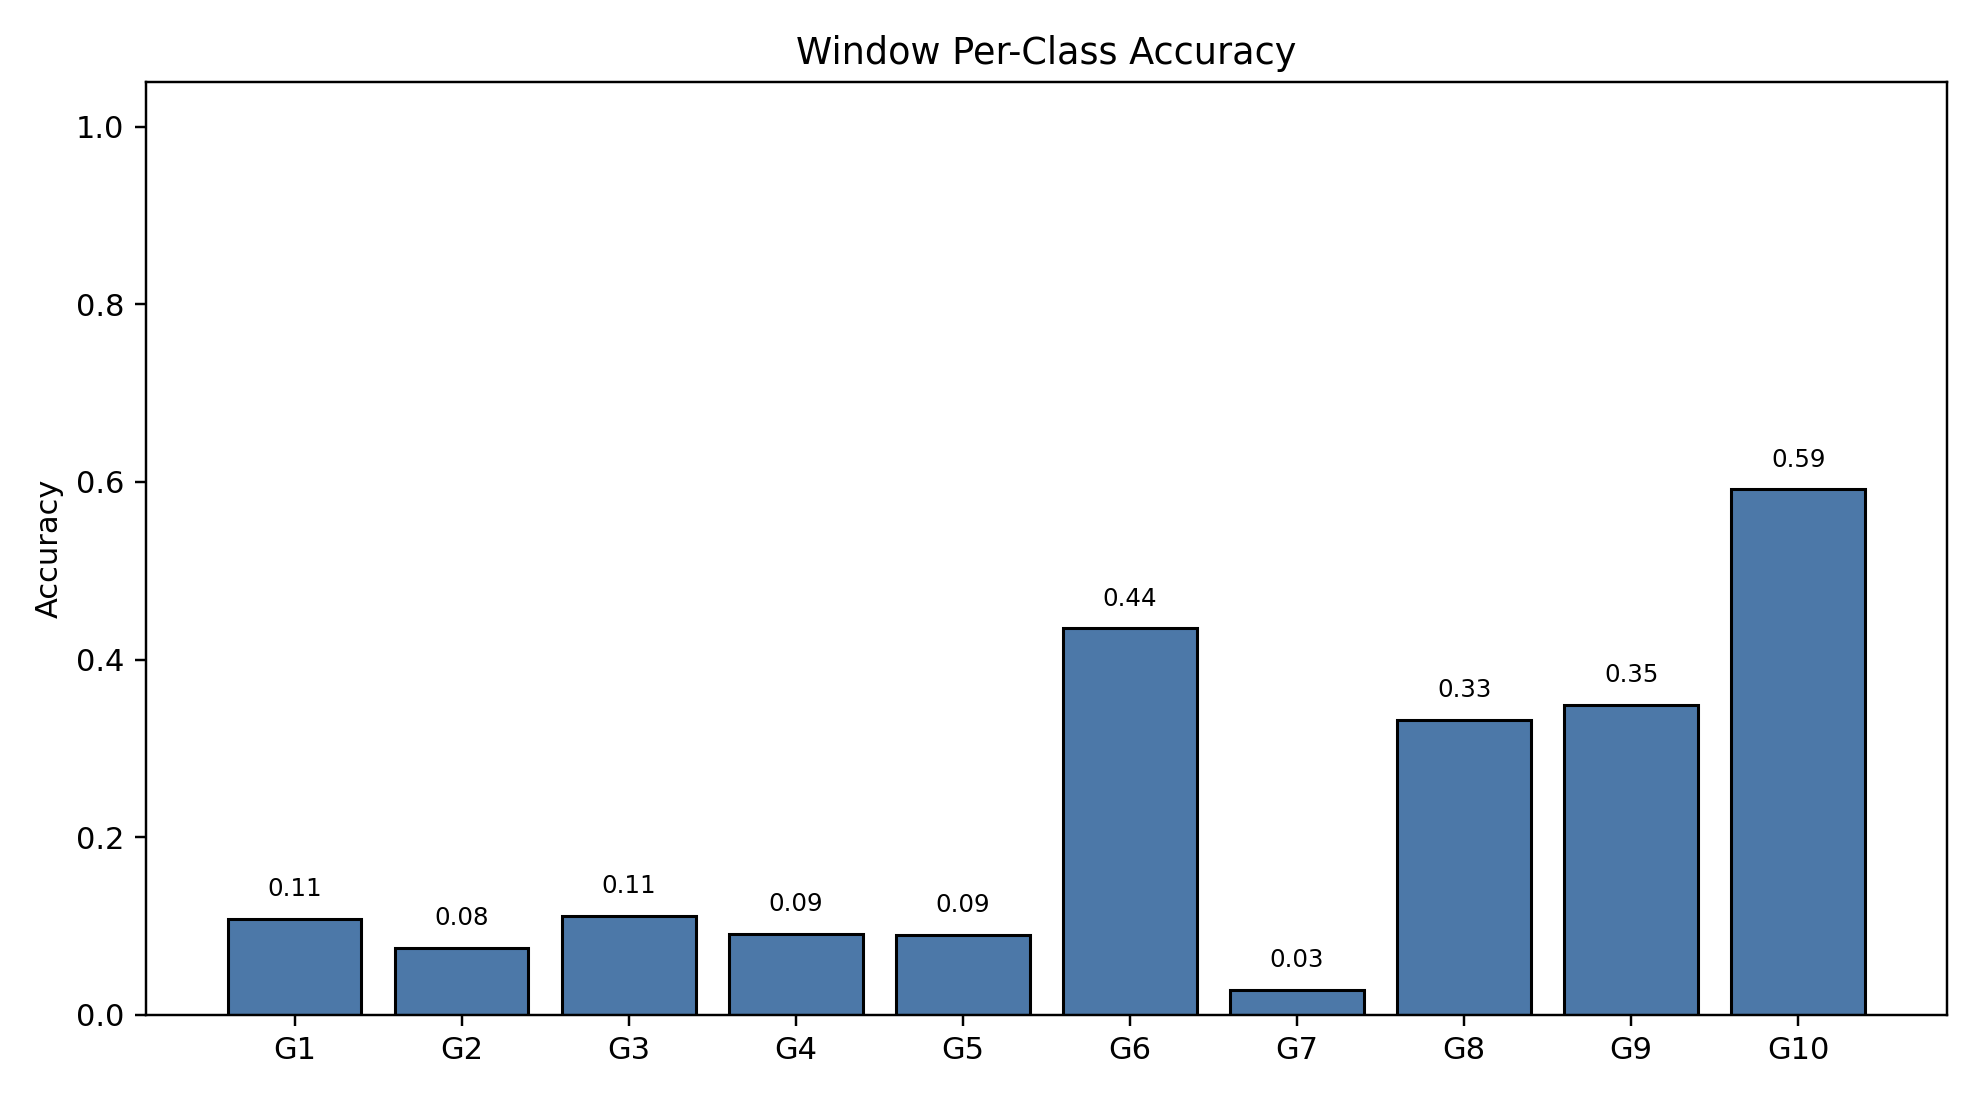

Values plotted in this chart, from the file beside it:
class_index, gesture_id, support, correct, accuracy
0, 1, 790, 85, 0.1076
1, 2, 693, 52, 0.07504
2, 3, 766, 85, 0.111
3, 4, 743, 68, 0.09152
4, 5, 735, 66, 0.0898
5, 6, 763, 332, 0.4351
6, 7, 754, 21, 0.02785
7, 8, 707, 235, 0.3324
8, 9, 687, 240, 0.3493
9, 10, 683, 404, 0.5915
